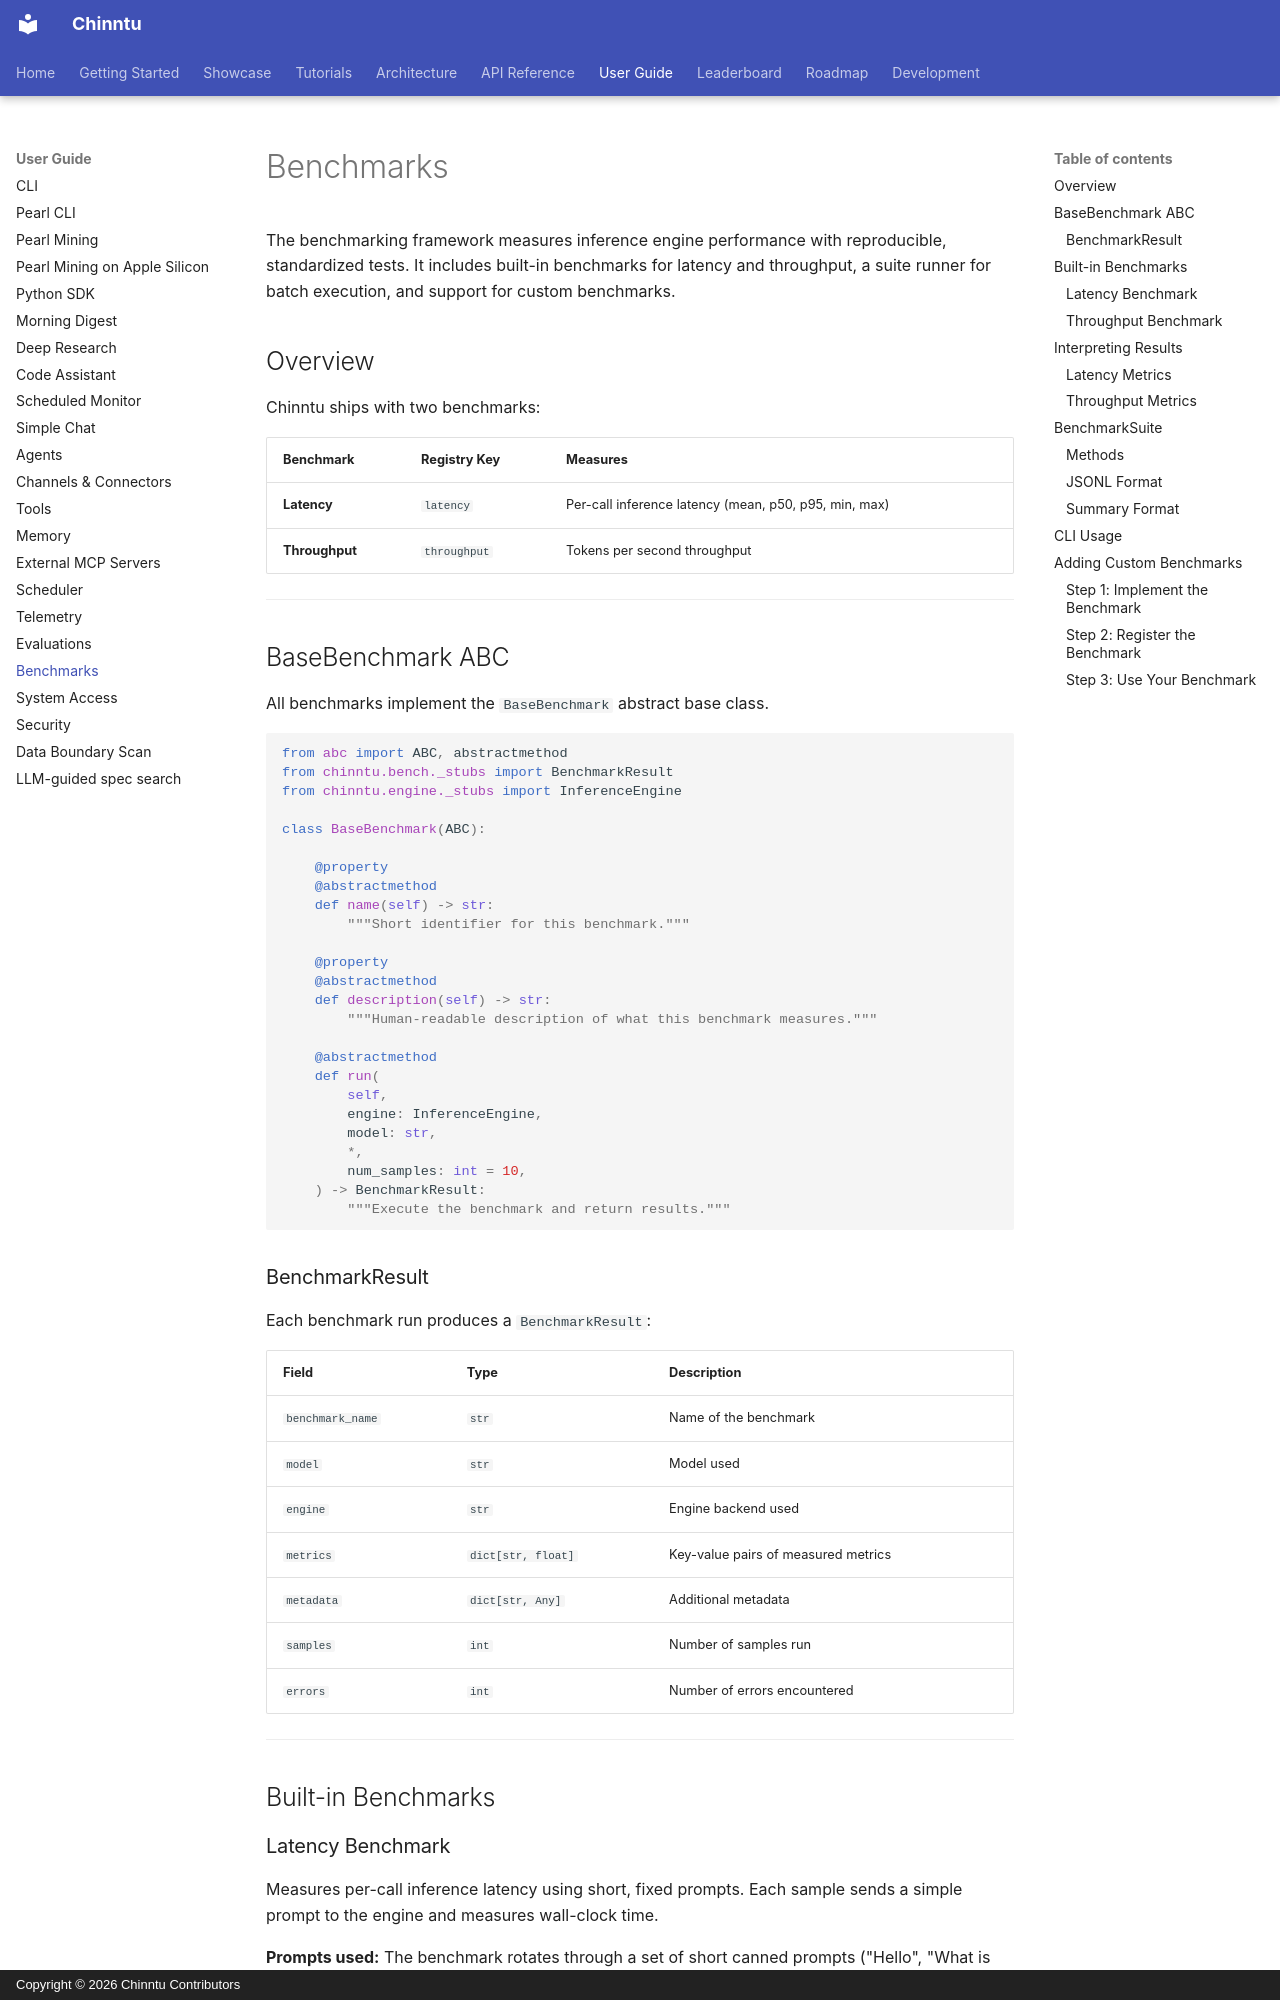

repository: jogender18/Chinntu · page: user-guide/benchmarks/index.html · generator: mkdocs · copyright: Copyright © 2026 Chinntu Contributors

# Benchmarks

The benchmarking framework measures inference engine performance with reproducible, standardized tests. It includes built-in benchmarks for latency and throughput, a suite runner for batch execution, and support for custom benchmarks.

## Overview

Chinntu ships with two benchmarks:

| Benchmark     | Registry Key   | Measures                                      |
|---------------|----------------|-----------------------------------------------|
| **Latency**   | `latency`      | Per-call inference latency (mean, p50, p95, min, max) |
| **Throughput**| `throughput`    | Tokens per second throughput                  |

---

## BaseBenchmark ABC

All benchmarks implement the `BaseBenchmark` abstract base class.

```python
from abc import ABC, abstractmethod
from chinntu.bench._stubs import BenchmarkResult
from chinntu.engine._stubs import InferenceEngine

class BaseBenchmark(ABC):

    @property
    @abstractmethod
    def name(self) -> str:
        """Short identifier for this benchmark."""

    @property
    @abstractmethod
    def description(self) -> str:
        """Human-readable description of what this benchmark measures."""

    @abstractmethod
    def run(
        self,
        engine: InferenceEngine,
        model: str,
        *,
        num_samples: int = 10,
    ) -> BenchmarkResult:
        """Execute the benchmark and return results."""
```

### BenchmarkResult

Each benchmark run produces a `BenchmarkResult`:

| Field            | Type             | Description                              |
|------------------|------------------|------------------------------------------|
| `benchmark_name` | `str`            | Name of the benchmark                    |
| `model`          | `str`            | Model used                               |
| `engine`         | `str`            | Engine backend used                      |
| `metrics`        | `dict[str, float]` | Key-value pairs of measured metrics    |
| `metadata`       | `dict[str, Any]` | Additional metadata                      |
| `samples`        | `int`            | Number of samples run                    |
| `errors`         | `int`            | Number of errors encountered             |

---

## Built-in Benchmarks
